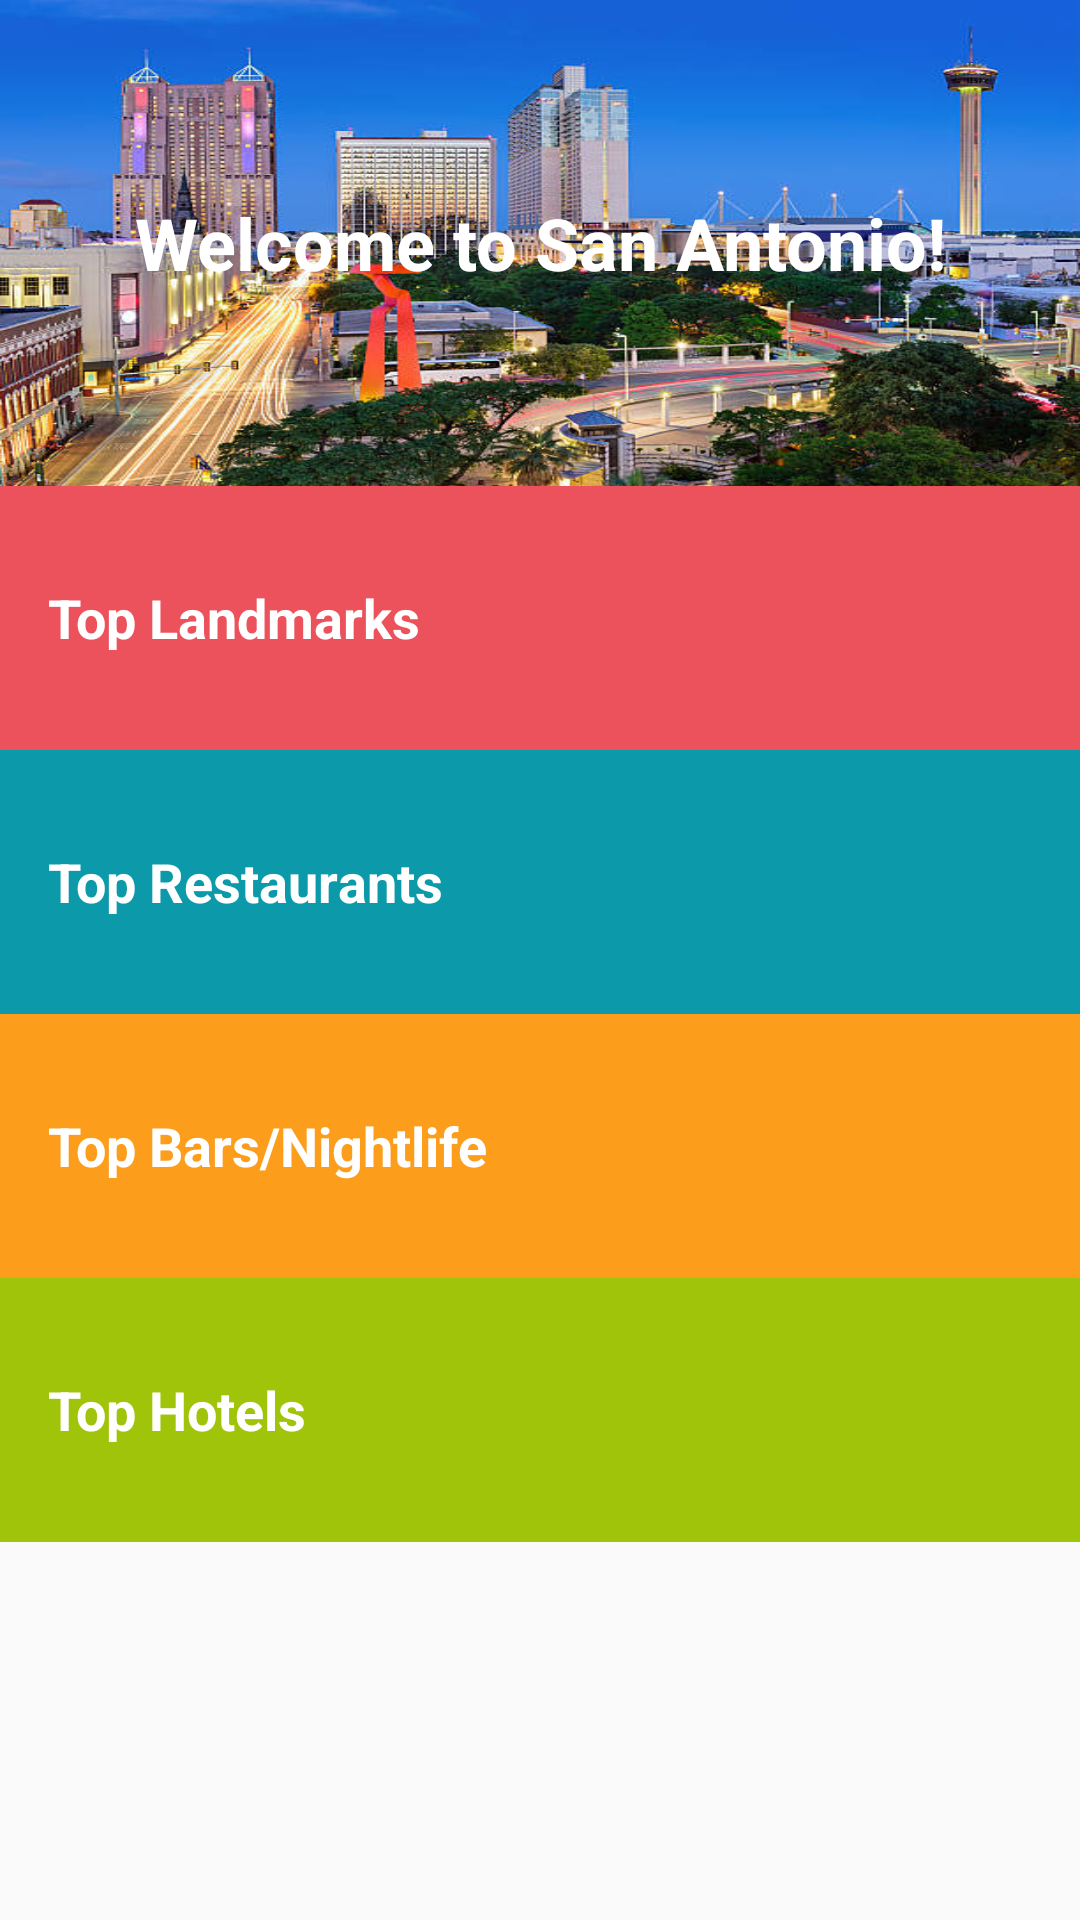

The Android layout XML behind this screen, and the referenced resources:
<!-- AndroidManifest.xml: application theme AppTheme -->
<!-- res/layout/activity_main.xml -->
<?xml version="1.0" encoding="utf-8"?>
<ScrollView xmlns:android="http://schemas.android.com/apk/res/android"
    xmlns:tools="http://schemas.android.com/tools"
    android:layout_width="match_parent"
    android:layout_height="match_parent"
    tools:context="com.example.android.tourguide.MainActivity">

    <LinearLayout
        android:layout_width="match_parent"
        android:layout_height="wrap_content"
        android:orientation="vertical">

        <TextView
            android:layout_width="match_parent"
            android:layout_height="162dp"
            android:background="@drawable/saskyline"
            android:text="@string/main_greeting"
            android:textColor="#fff"
            android:gravity="center"
            android:textSize="24sp"
            android:textStyle="bold"/>

        
        <FrameLayout
            android:layout_width="match_parent"
            android:layout_height="wrap_content"
            android:background="@color/category_landmarks">
            
            <TextView
                android:id="@+id/landmarks"
                style="@style/CategoryStyle"
                android:text="@string/category_landmarks"
                android:background="?android:attr/selectableItemBackground"/>
            
        </FrameLayout>

        
        <FrameLayout
            android:layout_width="match_parent"
            android:layout_height="wrap_content"
            android:background="@color/category_restaurants">

            <TextView
                android:id="@+id/restaurants"
                style="@style/CategoryStyle"
                android:text="@string/category_restaurants"
                android:background="?android:attr/selectableItemBackground"/>

        </FrameLayout>

        
        <FrameLayout
            android:layout_width="match_parent"
            android:layout_height="wrap_content"
            android:background="@color/category_nightlife">

            <TextView
                android:id="@+id/nightlife"
                style="@style/CategoryStyle"
                android:text="@string/category_nightlife"
                android:background="?android:attr/selectableItemBackground"/>

        </FrameLayout>

        
        <FrameLayout
            android:layout_width="match_parent"
            android:layout_height="wrap_content"
            android:background="@color/category_hotels">

            <TextView
                android:id="@+id/hotels"
                style="@style/CategoryStyle"
                android:text="@string/category_hotels"
                android:background="?android:attr/selectableItemBackground"/>

        </FrameLayout>

    </LinearLayout>

</ScrollView>
<!-- resources referenced by this layout -->
<resources>
  <color name="category_hotels">#a0c409</color>
  <color name="category_landmarks">#ec525c</color>
  <color name="category_nightlife">#fc9e1c</color>
  <color name="category_restaurants">#0c9aaa</color>
  <!-- drawable saskyline: jpg bitmap (drawable, 78442 bytes) -->
  <string name="category_hotels">Top Hotels</string>
  <string name="category_landmarks">Top Landmarks</string>
  <string name="category_nightlife">Top Bars/Nightlife</string>
  <string name="category_restaurants">Top Restaurants</string>
  <string name="main_greeting">Welcome to San Antonio!</string>
  <style name="CategoryStyle">
          <item name="android:layout_width">match_parent</item>
          <item name="android:layout_height">88dp</item>
          <item name="android:gravity">center_vertical</item>
          <item name="android:padding">16dp</item>
          <item name="android:textColor">@android:color/white</item>
          <item name="android:textStyle">bold</item>
          <item name="android:textAppearance">?android:textAppearanceMedium</item>
      </style>
  <style name="AppTheme" parent="Theme.AppCompat.Light.DarkActionBar">
          
          <item name="colorPrimary">@color/colorPrimary</item>
          <item name="colorPrimaryDark">@color/colorPrimaryDark</item>
          <item name="colorAccent">@color/colorAccent</item>
      </style>
  <color name="colorPrimary">#3F51B5</color>
  <color name="colorPrimaryDark">#303F9F</color>
  <color name="colorAccent">#FF4081</color>
</resources>
